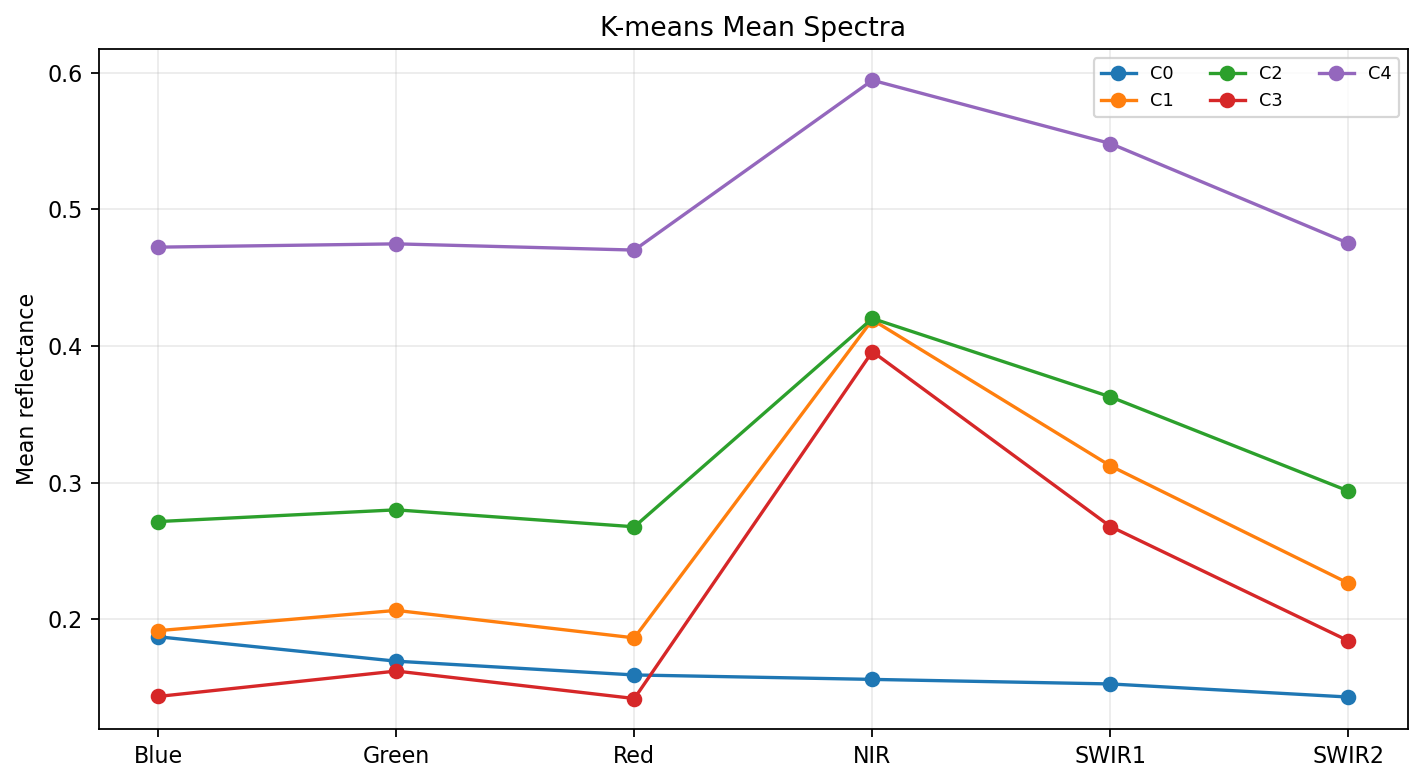

Source data for this figure (header and first rows):
cluster, pixel_count, Blue, Green, Red, NIR, SWIR1, SWIR2, interpreted_label, reason
0, 552620, 0.1871, 0.1692, 0.1592, 0.1559, 0.1526, 0.143, Built-up or bright bare / 建物或亮裸地, NDBI=-0.01, visible=0.17
1, 229401, 0.1916, 0.2064, 0.1863, 0.4191, 0.3122, 0.2263, Cropland or grass / 農田或草生地, NDVI=0.38 is moderate
2, 78041, 0.2714, 0.28, 0.2676, 0.4201, 0.3627, 0.2938, Bare/Landslide / 裸地或崩塌, NDVI=0.22, SWIR1=0.36
3, 388077, 0.1434, 0.162, 0.1419, 0.3958, 0.2678, 0.1841, Cropland or grass / 農田或草生地, NDVI=0.47 is moderate
4, 8434, 0.4723, 0.4747, 0.4701, 0.5944, 0.5481, 0.4751, Bare/Landslide / 裸地或崩塌, NDVI=0.12, SWIR1=0.55
